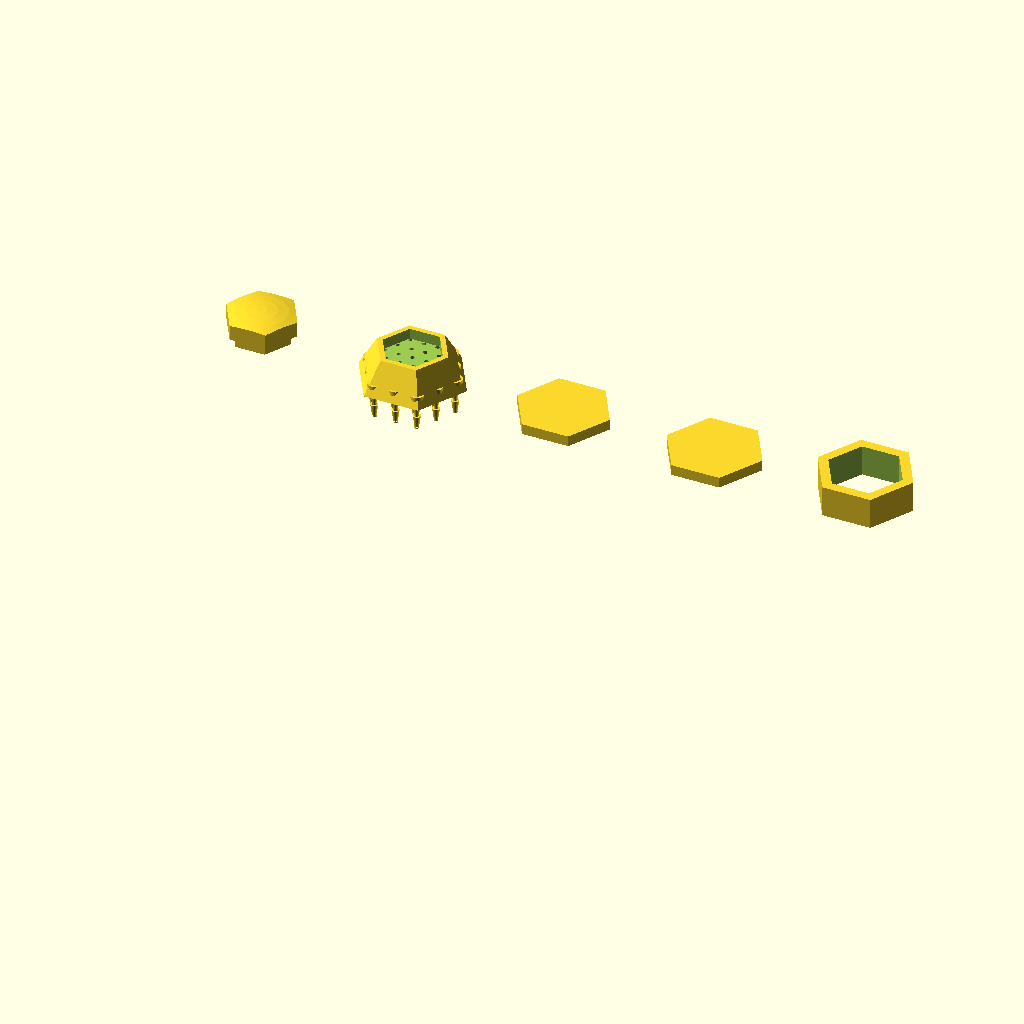
Cell 1: rendered with the file's own defaults.
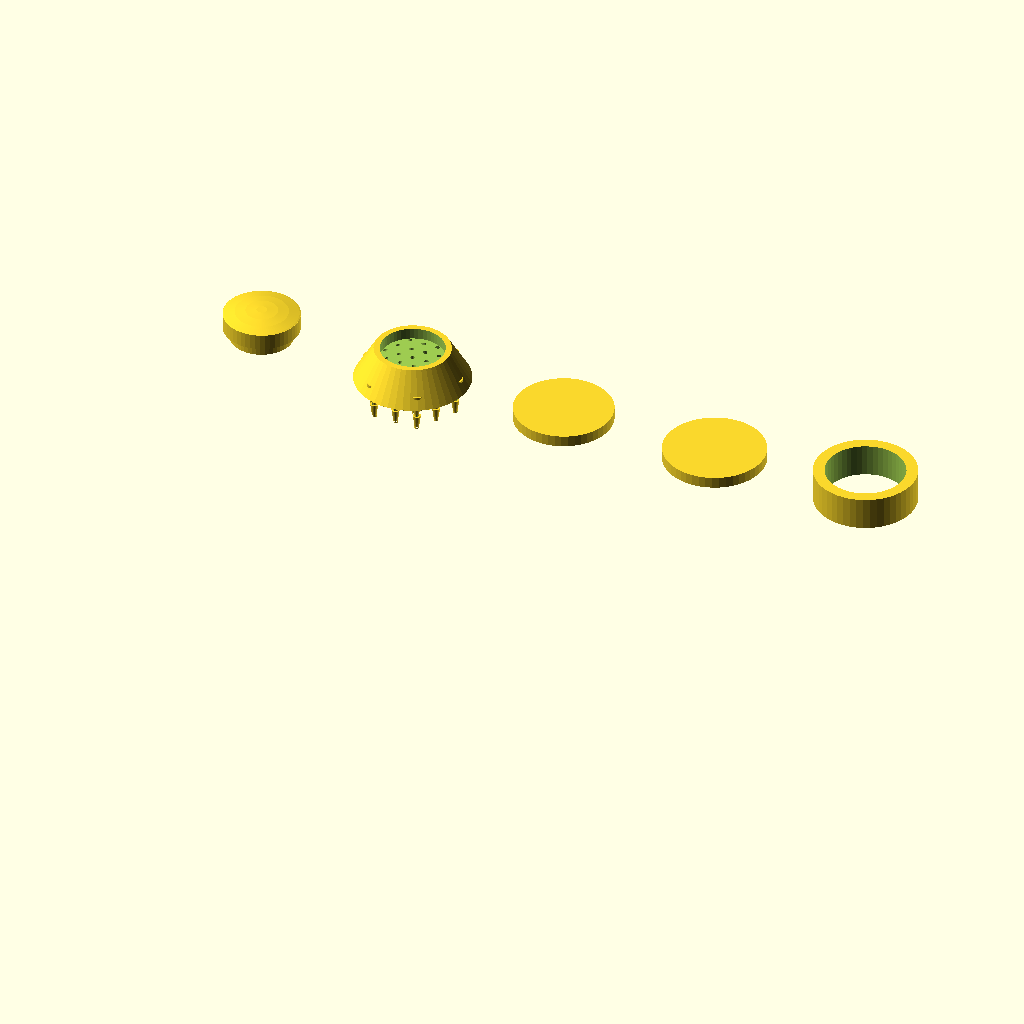
Cell 2: the same model with outline = "round".
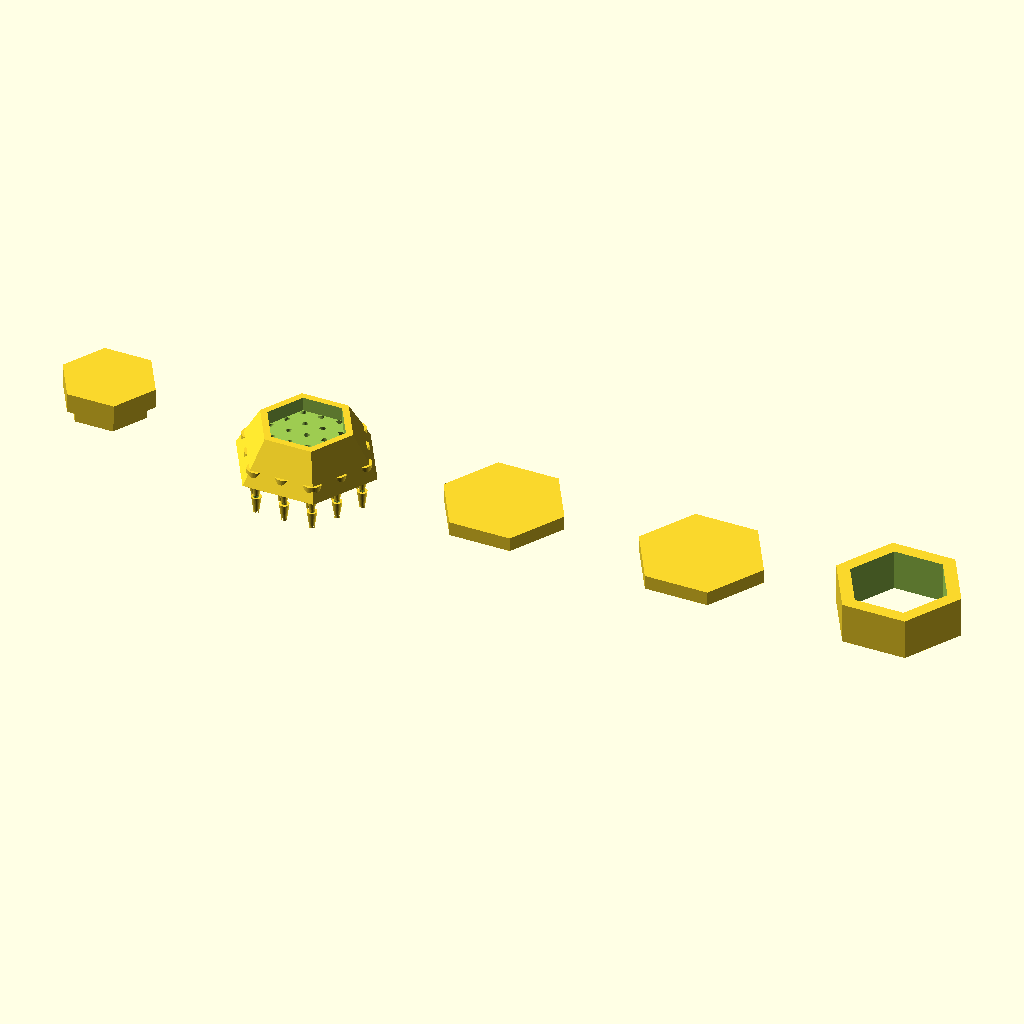
Cell 3: membrane = "flat" (everything else at default).
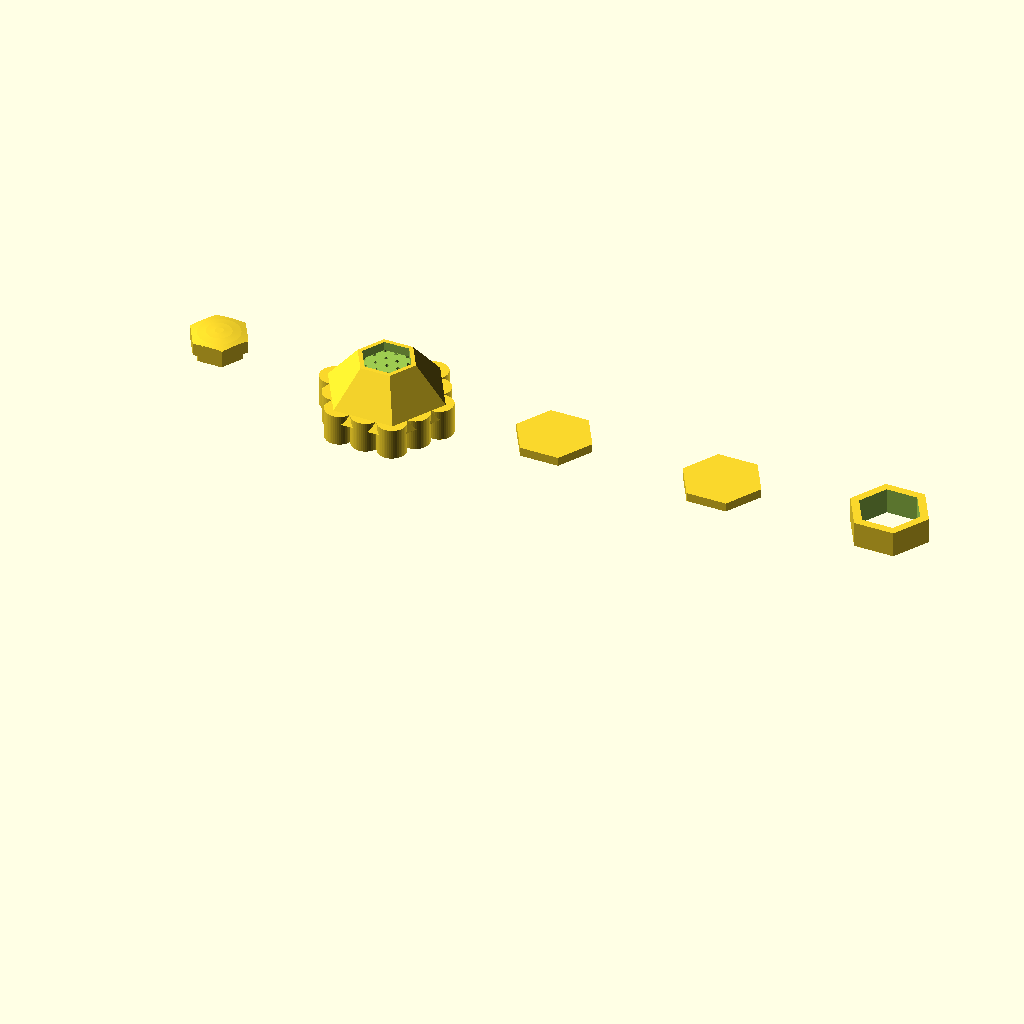
Cell 4 — coupling set to "heatset", the other parameters unchanged.
The same orthographic view direction (rotation 55°, 0°, 25°; colour scheme Cornfield) for every cell, with the view re-fitted per cell, so scale and position can differ between cells.
The OpenSCAD source (cad/braillegen.scad):
// braillegen.scad — parametric Braille-tip / BraillePen CAD generator
// =====================================================================
// A single parametric source that emits every printable part of a
// Braille-tip sensor, sized from a handful of design variables. It mirrors
// the build "forks" in the hand-off guide (https://geojenks.github.io/braille-tip/):
//
//   * Taxel array      — a centred-hexagonal lattice. n_rings drives the count:
//                        rings 1 -> 7, 2 -> 19, 3 -> 37 ... (3r^2+3r+1).
//   * Membrane         — flat or curved (fingertip-domed) sensing face.
//   * Tube coupling    — printed BARBS (tube slips over) or HEAT-SET inserts
//                        (push-fit coupler screws in). Both need tube ID/OD;
//                        heat-set also needs the insert pilot diameter.
//
// The taxels sit at 2.5 mm pitch but tubes/inserts are far bigger, so the
// rigid base is a FRUSTUM: channels fan down-and-out from the tight taxel grid
// to a coarser coupling grid on the underside. The minimum coupling pitch and
// the base height are derived automatically from the chosen fitting so the
// channels never collide and never leave the body.
//
// Parts emitted (choose with `part`):
//   tip          — soft sensor body for DIRECT SILICONE PRINTING (taxel cavities,
//                  flat/curved membrane, channels, plug spigot).
//   base         — rigid channel base with the chosen couplings (FDM or resin).
//   pin_tool     — pin/extruder tool that forms the taxel cavities (CAST route).
//   mould_floor  — tray floor for the cast route.
//   mould_wall   — dam ring that contains the silicone pour.
//   all          — every part laid out side by side (preview / sanity check).
//
// Headless export (one STL per part), e.g.:
//   openscad -o tip.stl  -D 'part="tip"'  braillegen.scad
//   openscad -o base.stl -D 'part="base"' -D 'coupling="heatset"' braillegen.scad
// A print-readiness report (overall size, thinnest wall/hole, FDM-vs-resin
// verdict) is echoed to the console on every render. See export_all.* / README.
// =====================================================================

/* [Taxel array] */
// taxel rings out from centre (1 -> 7 taxels, 2 -> 19, 3 -> 37 ...)
n_rings     = 2;     // [1:1:5]
// taxel centre-to-centre spacing (mm) — 2.5 matches Braille dot pitch
pitch       = 2.5;
// taxel cavity diameter (mm)
taxel_dia   = 1.0;
// taxel cavity depth into the silicone (mm)
taxel_depth = 1.2;
// silicone/base rim left beyond the outermost taxels (mm)
rim         = 1.2;
// sensing-face / base outline
outline     = "hex"; // [hex, round]

/* [Membrane] */
// flat (reads flat Braille) or curved (fingertip dome)
membrane    = "curved"; // [flat, curved]
// silicone thickness over each taxel (mm)
mem_thick   = 0.8;
// apex rise of the curved face above the rim (mm) — ignored when flat
dome_rise   = 0.8;

/* [Tube coupling] */
// printed barbs (tube slips over) or heat-set threaded inserts (push-fit coupler)
coupling    = "barb"; // [barb, heatset]
// tubing inner diameter (mm)
tube_id     = 1.0;
// tubing outer diameter (mm)
tube_od     = 2.0;
// barb length below the base (mm) — barb route only
barb_len    = 5.0;
// number of barb ridges — barb route only
barb_ridges = 2;     // [1:1:4]
// printed pilot-hole diameter the heat-set insert melts into (mm) — heat-set route only
heatset_dia = 4.0;
// heat-set insert depth (mm) — heat-set route only
heatset_len = 5.0;
// fluid channel diameter through the parts (mm)
channel_dia = 0.8;

/* [Base] */
// requested rigid base height (mm); auto-raised if the fan-out needs more
base_h      = 6.0;
// depth the tip's plug spigot sinks into the base (mm)
plug_h      = 2.0;

/* [Mould (cast route)] */
// dam wall thickness (mm)
mould_wall_t  = 2.0;
// clearance between silicone and dam (mm)
mould_clear   = 0.3;
// mould floor thickness (mm)
mould_floor_h = 2.0;
// dam height (mm); 0 = auto from silicone thickness
mould_wall_h  = 0;

/* [Output] */
part        = "all"; // [all, tip, base, pin_tool, mould_floor, mould_wall]
// preview only: slice the part on the XZ plane to reveal internal channels
cut         = false; // [false, true]
$fn         = 48;

// ---- advisory limits used by the report / resin verdict ----
WALL_MIN_OK = 1.0;   // walls/holes below this -> resin recommended
FEAT_RESIN  = 1.0;   // features below this -> resin strongly recommended
FIT_CLEAR   = 0.15;  // plug<->socket clearance (mm)

// =====================================================================
//  Geometry helpers
// =====================================================================
assert(n_rings >= 1, "n_rings must be >= 1 (at least 7 taxels)");

// centred-hexagonal lattice in axial coords, deterministic order
function axial_pts(R) = [ for (q=[-R:R]) for (r=[-R:R]) if (abs(q+r) <= R) [q,r] ];
function ax2xy(a, p)  = [ p*(a[0] + a[1]/2), p*(sqrt(3)/2)*a[1] ];
function lattice(R,p) = [ for (a=axial_pts(R)) ax2xy(a,p) ];
function max_r(pts)   = max([ for (p=pts) norm(p) ]);

taxels   = lattice(n_rings, pitch);
nt       = len(taxels);

// sensing-face / tip footprint radius (circumradius for hex outline)
face_r   = max_r(taxels) + taxel_dia/2 + rim;

// minimum coupling pitch so neighbouring fittings + walls fit
coupl_w     = (coupling == "barb") ? tube_od : heatset_dia;     // fitting footprint
min_cpitch  = coupl_w + 2*WALL_MIN_OK;
cpitch      = max(pitch, min_cpitch);
couplings   = lattice(n_rings, cpitch);                          // index-matched to taxels
coupl_r     = max_r(couplings) + coupl_w/2 + rim;               // base underside radius

// auto base height: keep fan-out angle <= ~45 deg and clear the socket floor
max_horiz   = max_r(taxels) * (cpitch/pitch - 1);
base_h_min  = plug_h + max_horiz + 1.0;
base_h_eff  = max(base_h, base_h_min);

// tip vertical bookkeeping (z=0 at tip bottom / plug base)
base_pad    = 0.8;                                  // silicone below the cavities
core_h      = base_pad + taxel_depth + mem_thick;   // silicone thickness (plug top -> flat face)
z_cav_floor = plug_h + base_pad;
z_face_flat = plug_h + core_h;
plug_r      = max(face_r - 1.2, face_r*0.6);

// dome sphere for the curved face: meets z_face_flat at r=face_r, rises dome_rise at centre
dome_R      = (face_r*face_r + dome_rise*dome_rise) / (2*dome_rise);

// =====================================================================
//  Primitive modules
// =====================================================================
// hex (circumradius r) or round slab, h tall, sitting on its own z=0
module slab(r, h) {
    if (outline == "hex") cylinder(h=h, r=r, $fn=6);
    else                  cylinder(h=h, r=r);
}

// align +z to vector v, then draw children
module orient(v) {
    L  = norm(v);
    vn = v / max(L, 1e-9);
    ax = cross([0,0,1], vn);
    la = norm(ax);
    if (la < 1e-9) { if (vn[2] < 0) rotate([180,0,0]) children(); else children(); }
    else rotate(acos(vn[2]), ax) children();
}

// solid cylinder from p1 to p2
module seg(p1, p2, d) {
    translate(p1) orient(p2 - p1) cylinder(h=norm(p2-p1), d=d, $fn=24);
}

// =====================================================================
//  TIP — soft body for direct silicone printing (or the cast result shape)
// =====================================================================
module tip_outer() {                       // body above the plug, starts at its own z=0
    if (membrane == "flat") {
        slab(face_r, core_h);
    } else {
        union() {
            slab(face_r, core_h);
            translate([0,0,core_h]) intersection() {
                translate([0,0,dome_rise - dome_R]) sphere(r=dome_R, $fn=max($fn,96));
                slab(face_r, dome_rise + 0.01);
            }
        }
    }
}

module part_tip() {
    difference() {
        union() {
            slab(plug_r, plug_h);                       // plug spigot
            translate([0,0,plug_h]) tip_outer();        // sensing body (+dome)
        }
        // sealed taxel cavities (mem_thick of silicone left above each)
        for (t = taxels)
            translate([t[0], t[1], z_cav_floor]) cylinder(h=taxel_depth, d=taxel_dia);
        // channels: cavity floor down through the plug bottom
        for (t = taxels)
            translate([t[0], t[1], -0.1]) cylinder(h=z_cav_floor + 0.2, d=channel_dia);
    }
}

// =====================================================================
//  BASE — rigid channel frustum with the chosen couplings
// =====================================================================
module base_body() {                       // frustum: tip footprint on top, coupling footprint on bottom
    hull() {
        translate([0,0,base_h_eff - 0.01]) slab(face_r,  0.01);
        slab(coupl_r, 0.01);
    }
}

module coupling_solid() {                  // sits at a coupling xy, grows downward from z=0
    if (coupling == "barb") {
        cylinder(h=plug_h, d=tube_id + 1.6);                       // small collar into the body
        for (k = [0:barb_ridges-1]) {
            seg_h = barb_len / barb_ridges;
            zt = -k * seg_h;
            translate([0,0,zt - seg_h])
                cylinder(h=seg_h, d1=tube_id - 0.3, d2=tube_id + 0.4); // wide toward base = retention
        }
        translate([0,0,-barb_len]) cylinder(h=barb_len, d=tube_id - 0.2); // stem core
    } else {
        translate([0,0,-heatset_len]) cylinder(h=heatset_len + plug_h, d=heatset_dia + 2.4); // boss
    }
}

module coupling_bore() {                   // through-bore for a coupling at its xy
    if (coupling == "barb") {
        translate([0,0,-barb_len - 0.2]) cylinder(h=barb_len + 0.4, d=channel_dia);
    } else {
        translate([0,0,-heatset_len - 0.2]) cylinder(h=heatset_len + 0.4, d=heatset_dia); // insert pilot
    }
}

module part_base() {
    difference() {
        union() {
            base_body();
            for (c = couplings) translate([c[0], c[1], 0]) coupling_solid();
        }
        // plug socket recessed into the top
        translate([0,0,base_h_eff - plug_h]) slab(plug_r + FIT_CLEAR, plug_h + 0.1);
        // fan-out channels: coupling (bottom) -> taxel inlet at the socket floor
        for (i = [0:nt-1])
            seg([couplings[i][0], couplings[i][1], -0.1],
                [taxels[i][0],   taxels[i][1],   base_h_eff - plug_h + 0.1], channel_dia);
        // coupling through-bores
        for (c = couplings) translate([c[0], c[1], 0]) coupling_bore();
    }
}

// =====================================================================
//  CAST-ROUTE tooling
// =====================================================================
module part_pin_tool() {                   // plate + pins that emboss the taxel cavities
    plate_r = face_r + 2;
    union() {
        slab(plate_r, 2);
        for (t = taxels)
            translate([t[0], t[1], -taxel_depth]) cylinder(h=taxel_depth, d=taxel_dia);
    }
}

sil_th = core_h + plug_h;                  // silicone thickness for the dam height
wall_h_eff = (mould_wall_h > 0) ? mould_wall_h : sil_th + 1.0;

module part_mould_floor() {
    slab(face_r + mould_clear + mould_wall_t, mould_floor_h);
}

module part_mould_wall() {
    difference() {
        slab(face_r + mould_clear + mould_wall_t, wall_h_eff);
        translate([0,0,-0.1]) slab(face_r + mould_clear, wall_h_eff + 0.2);
    }
}

// =====================================================================
//  Print-readiness report
// =====================================================================
barb_stem_wall = (coupling == "barb") ? (tube_id - 0.2 - channel_dia)/2 : 99;
min_wall = min(mem_thick, base_pad, rim, barb_stem_wall);
min_hole = channel_dia;
min_feat = min(taxel_dia, channel_dia, mem_thick);
resin_verdict =
    (min_feat < FEAT_RESIN) ? "RESIN/SLA strongly recommended (sub-1mm features)" :
    (min_feat < 1.5)        ? "Resin recommended; FDM marginal" :
                              "FDM OK (resin still finer)";

echo(str("================ braillegen report ================"));
echo(str("taxels             : ", nt, "  (", n_rings, " ring(s))"));
echo(str("sensing face        : ", outline, ", ", 2*face_r, " mm across, membrane=", membrane,
         (membrane=="curved") ? str(" rise ", dome_rise, " mm") : ""));
echo(str("coupling            : ", coupling, "  (tube ", tube_id, "/", tube_od, " mm",
         (coupling=="heatset") ? str(", insert pilot ", heatset_dia, " mm") : "", ")"));
echo(str("coupling pitch       : ", cpitch, " mm  -> base underside ", 2*coupl_r, " mm across"));
echo(str("base height          : ", base_h_eff, " mm",
         (base_h_eff > base_h) ? str("  (auto-raised from ", base_h, " for fan-out)") : ""));
echo(str("tip height           : ", z_face_flat + ((membrane=="curved")?dome_rise:0), " mm"));
echo(str("thinnest wall        : ", min_wall, " mm   thinnest hole: ", min_hole, " mm"));
echo(str("PRINT VERDICT        : ", resin_verdict));
echo(str("==================================================="));

// =====================================================================
//  Dispatch
// =====================================================================
module layout_all() {
    s = 2*coupl_r + 8;
    translate([-1.5*s,0,0]) part_tip();
    translate([-0.5*s,0,0]) part_base();
    translate([ 0.5*s,0,0]) part_pin_tool();
    translate([ 1.5*s,0,0]) part_mould_floor();
    translate([ 2.5*s,0,0]) part_mould_wall();
}

module dispatch() {
    if      (part == "tip")         part_tip();
    else if (part == "base")        part_base();
    else if (part == "pin_tool")    part_pin_tool();
    else if (part == "mould_floor") part_mould_floor();
    else if (part == "mould_wall")  part_mould_wall();
    else                            layout_all();
}

if (cut) {
    R = 4*coupl_r;
    difference() { dispatch(); translate([-R, 0, -R]) cube([2*R, R, 2*R]); }
} else dispatch();
Customizer parameters (derived from the source; name, type, default, range or options):
n_rings: number, default 2, range 1 to 5, step 1
pitch: number, default 2.5
taxel_dia: number, default 1
taxel_depth: number, default 1.2
rim: number, default 1.2
outline: string, default "hex", options "hex", "round"
membrane: string, default "curved", options "flat", "curved"
mem_thick: number, default 0.8
dome_rise: number, default 0.8
coupling: string, default "barb", options "barb", "heatset"
tube_id: number, default 1
tube_od: number, default 2
barb_len: number, default 5
barb_ridges: number, default 2, range 1 to 4, step 1
heatset_dia: number, default 4
heatset_len: number, default 5
channel_dia: number, default 0.8
base_h: number, default 6
plug_h: number, default 2
mould_wall_t: number, default 2
mould_clear: number, default 0.3
mould_floor_h: number, default 2
mould_wall_h: number, default 0
part: string, default "all", options "all", "tip", "base", "pin_tool", "mould_floor", "mould_wall"
cut: bool, default false
WALL_MIN_OK: number, default 1
FEAT_RESIN: number, default 1
FIT_CLEAR: number, default 0.15
